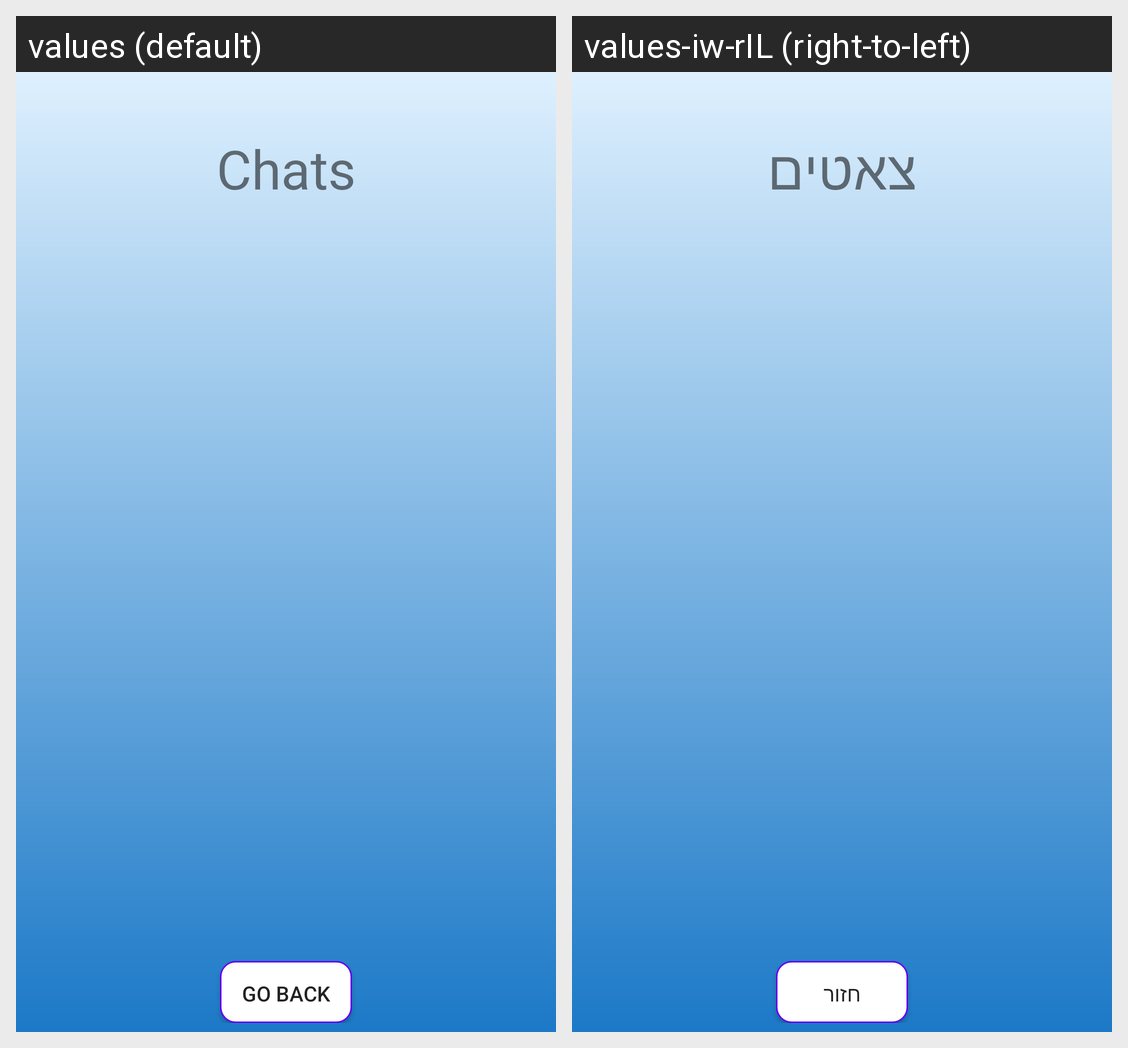

Locale-by-locale string values for the Android screen shown in this grid:
Android screen res/layout/activity_rooms.xml rendered under 2 locales, left to right: values (default), values-iw-rIL (right-to-left). Device: Nexus 5 (rendered at 1080×1920; each locale shown at half size, 540×960, under a caption strip naming it); theme AppTheme.
Strings drawn on this screen, with the default value and each locale's value (text and hints the layout hard-codes, and strings that could not be matched under every locale, appear in the picture but are not listed):

chat_s
  values: Chats
  values-iw-rIL: צאטים

Return
  values: Go back
  values-iw-rIL: חזור
